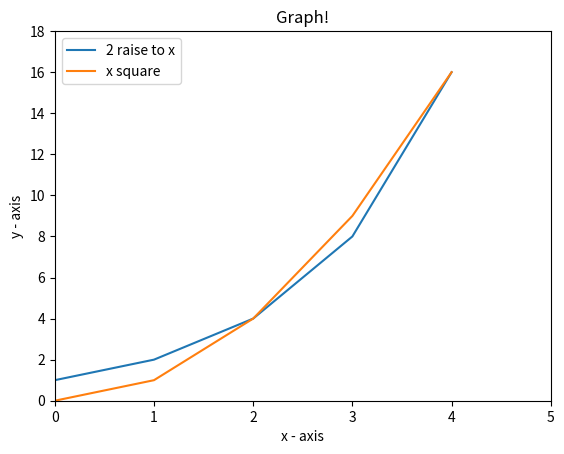

Recreate this plot in Python.
# displays a plot of the functions x, x2 and 2x in the range [0, 4].
#import matplotlib
import matplotlib.pyplot as plt
# values of x from 0 to 4
x=[0,1,2,3,4]
# get the value for square of x
xsquares = []
for num in range(5):
    xsquares.append(num**2)
#print(xsquares)
# get the value of 2x
twox = []
for num in range(5):
    twox.append(2**num)
#print(twox)
#twox = [1,2,4,8,16]
#xsquares = [0,1,4,9,16]
# plotting first line
plt.plot(x,twox,label="2 raise to x")
#plotting second line
plt.plot(x, xsquares, label= 'x square')
#values of axis
plt.axis([0, 5, 0, 18])
#naming the x axis
plt.xlabel('x - axis') 
#naming the y axis
plt.ylabel('y - axis') 

# giving a title to my graph 
plt.title('Graph!') 
  
# show a legend on the plot 
plt.legend() 
#function to show the plot
plt.show()